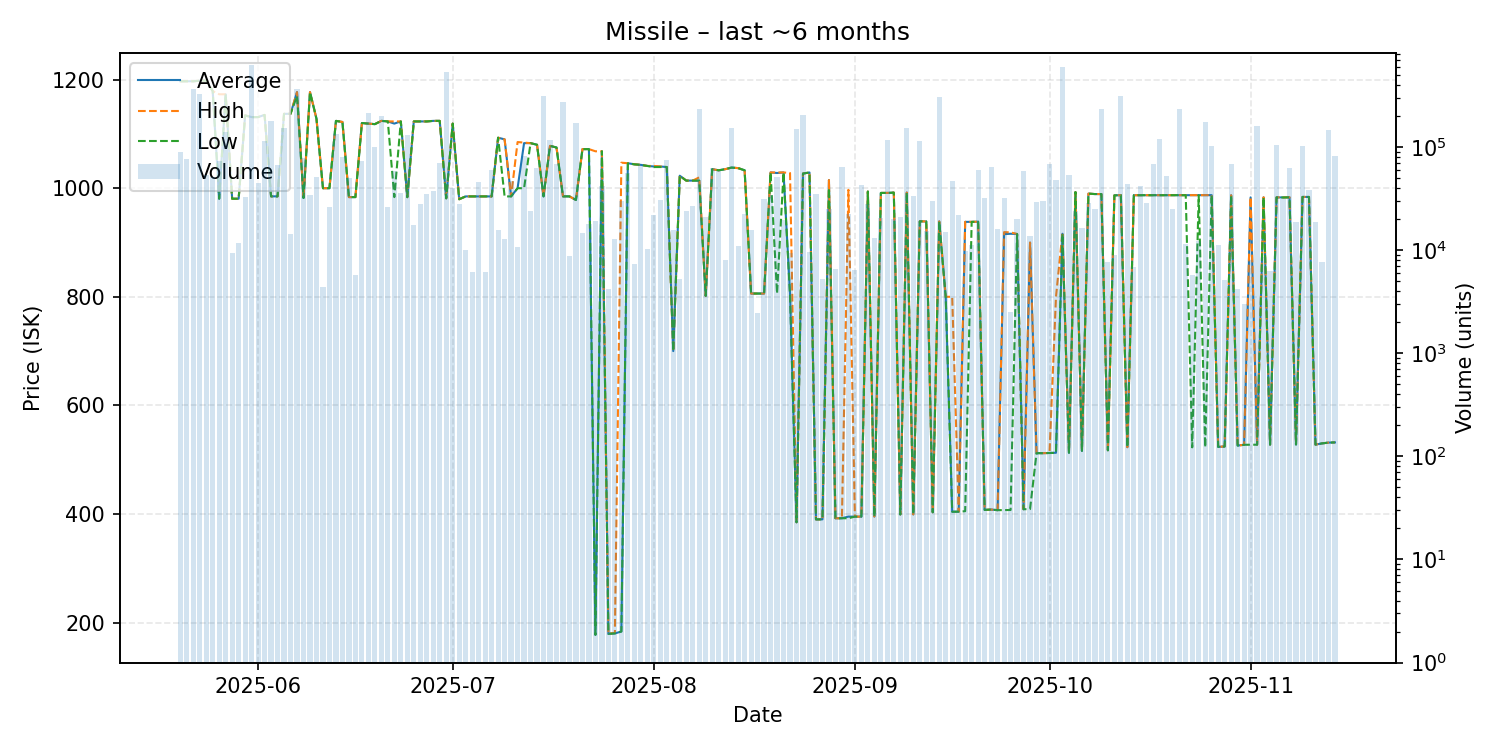

The table this chart was drawn from, first rows:
date, average, highest, lowest, order_count, volume
2025-05-20, 1197, 1197, 1197, 16, 90500
2025-05-21, 1197, 1197, 1197, 9, 75960
2025-05-22, 1197, 1197, 1197, 27, 368000
2025-05-23, 1198, 1198, 1198, 11, 330480
2025-05-24, 1198, 1198, 1198, 9, 53300
2025-05-25, 1179, 1179, 1179, 14, 50999
2025-05-26, 980.7, 1173, 980.6, 31, 74188
2025-05-27, 1173, 1173, 1173, 18, 140124
2025-05-28, 980.6, 980.6, 980.6, 9, 9328
2025-05-29, 980.6, 980.6, 980.6, 11, 11816
2025-05-30, 1134, 1134, 1134, 11, 32517
2025-05-31, 1131, 1131, 1131, 19, 621304
2025-06-01, 1131, 1131, 1131, 13, 44910
2025-06-02, 1135, 1135, 1135, 11, 115685
2025-06-03, 985.0, 985.0, 985.0, 9, 179347
2025-06-04, 985.0, 985.0, 985.0, 12, 66515
2025-06-05, 1137, 1137, 1137, 14, 154340
2025-06-06, 1137, 1137, 1137, 13, 14458
2025-06-07, 1177, 1177, 1170, 22, 362972
2025-06-08, 982.0, 982.0, 982.0, 11, 78734
2025-06-09, 1177, 1177, 1177, 9, 34220
2025-06-10, 1128, 1128, 1128, 9, 51461
2025-06-11, 1000, 1000, 1000, 6, 4415
2025-06-12, 1000, 1000, 1000, 10, 26365
2025-06-13, 1124, 1124, 1124, 7, 134740
2025-06-14, 1122, 1122, 1122, 14, 80521
2025-06-15, 983.6, 983.6, 983.6, 12, 50616
2025-06-16, 983.6, 983.6, 983.6, 5, 5780
2025-06-17, 1120, 1120, 1120, 16, 73216
2025-06-18, 1119, 1119, 1119, 65, 212660
2025-06-19, 1118, 1118, 1118, 41, 99429
2025-06-20, 1124, 1124, 1124, 14, 200300
2025-06-21, 1123, 1123, 1123, 16, 26134
2025-06-22, 1119, 1123, 983.6, 22, 59074
2025-06-23, 1123, 1123, 1123, 9, 35804
2025-06-24, 983.5, 983.5, 983.5, 6, 130100
2025-06-25, 1123, 1123, 1123, 11, 17417
2025-06-26, 1123, 1123, 1123, 14, 27856
2025-06-27, 1123, 1123, 1123, 12, 35216
2025-06-28, 1124, 1124, 1124, 11, 37440
2025-06-29, 1124, 1124, 1124, 12, 70857
2025-06-30, 981.4, 981.4, 981.4, 15, 538169
2025-07-01, 1119, 1119, 1119, 5, 39720
2025-07-02, 979.7, 979.7, 979.7, 11, 28056
2025-07-03, 984.9, 984.9, 984.9, 3, 10000
2025-07-04, 984.9, 984.9, 984.9, 5, 6200
2025-07-05, 985.0, 985.0, 985.0, 12, 46193
2025-07-06, 984.9, 984.9, 984.9, 6, 6120
2025-07-07, 984.9, 984.9, 984.9, 6, 59706
2025-07-08, 1093, 1093, 1093, 9, 15800
2025-07-09, 1090, 1090, 984.9, 5, 12852
2025-07-10, 984.9, 984.9, 984.9, 9, 47100
2025-07-11, 1000, 1085, 1000, 8, 10800
2025-07-12, 1083, 1084, 1000, 17, 82140
2025-07-13, 1083, 1083, 1083, 16, 24060
2025-07-14, 1080, 1080, 1080, 10, 63133
2025-07-15, 984.9, 984.9, 984.9, 11, 312354
2025-07-16, 1078, 1078, 1078, 14, 117690
2025-07-17, 1075, 1075, 1075, 8, 68203
2025-07-18, 985.0, 985.0, 985.0, 8, 276945
... 119 more rows
